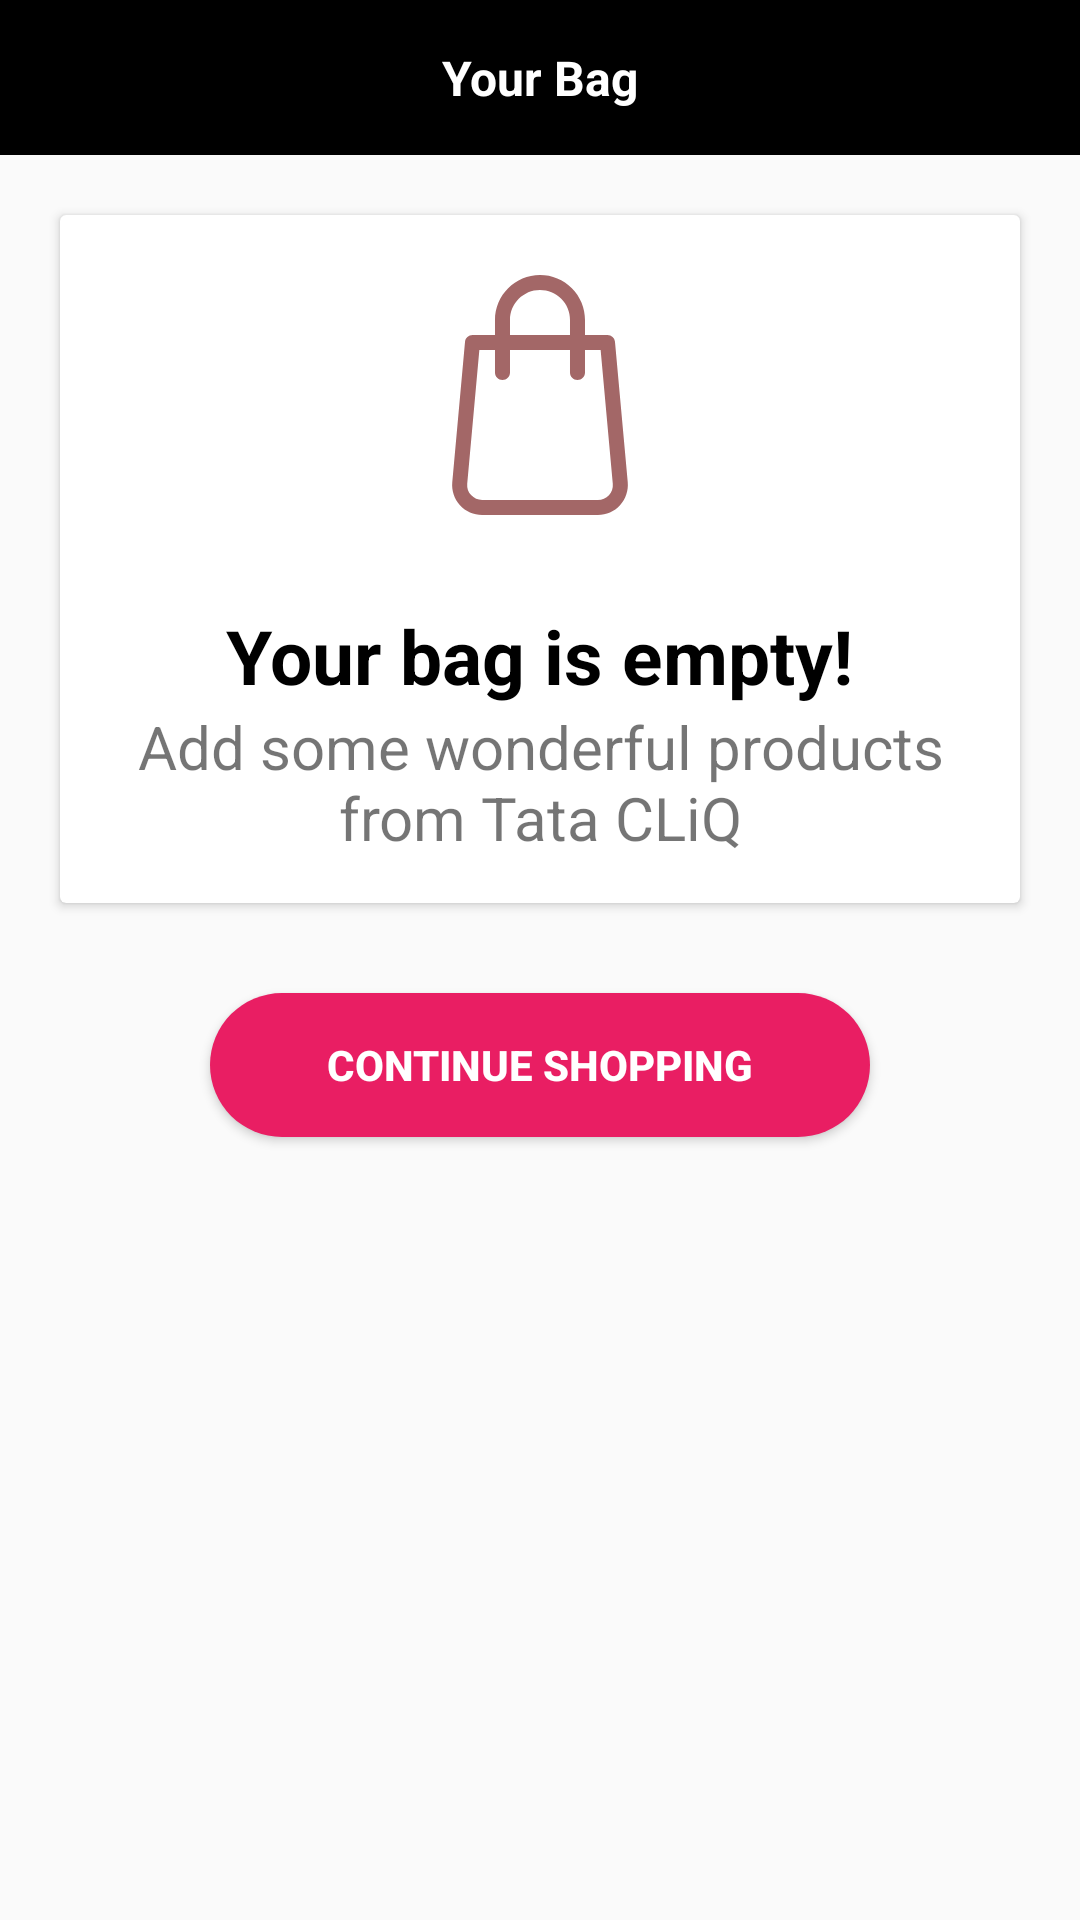

The Android layout XML behind this screen, and the referenced resources:
<!-- AndroidManifest.xml: application theme Theme.TataCliQ -->
<!-- res/layout/fragment_my_bag.xml -->
<?xml version="1.0" encoding="utf-8"?>
<LinearLayout xmlns:android="http://schemas.android.com/apk/res/android"
    xmlns:tools="http://schemas.android.com/tools"
    android:layout_width="match_parent"
    android:orientation="vertical"
    android:layout_height="match_parent"
    tools:context=".Fragment.MyBagFragment">

    
    <RelativeLayout
        android:layout_width="match_parent"
        android:layout_height="wrap_content"
        >
        <TextView
            android:layout_width="match_parent"
            android:layout_height="wrap_content"
            android:text="Your Bag"
            android:textColor="@color/white"
            android:textStyle="bold"
            android:textSize="16dp"
            android:background="@color/black"
            android:paddingTop="15dp"
            android:paddingBottom="15dp"
            android:gravity="center"/>
        <View
            android:layout_width="45dp"
            android:layout_height="25dp"
            android:background="@drawable/tata_sib"
            android:layout_marginTop="20dp"
            android:layout_marginStart="70dp"/>
        <View
            android:layout_width="30dp"
            android:layout_height="30dp"
            android:layout_marginTop="15dp"
            android:layout_marginStart="10dp"
            android:background="@drawable/ic_baseline_keyboard_backspace_24"/>
    </RelativeLayout>
    <androidx.cardview.widget.CardView
        android:layout_width="match_parent"
        android:layout_height="wrap_content"
        android:layout_margin="20dp">
        <LinearLayout
            android:layout_width="match_parent"
            android:orientation="vertical"
            android:layout_marginTop="20dp"
            android:layout_height="match_parent">
            <View
                android:layout_width="80dp"
                android:layout_height="80dp"
                android:background="@drawable/bag_red"
                android:layout_gravity="center"/>
            <TextView
                android:layout_width="wrap_content"
                android:textSize="25dp"
                android:textColor="@color/black"
                android:textStyle="bold"
                android:layout_gravity="center"
                android:layout_marginTop="30dp"
                android:text="Your bag is empty!"
                android:layout_height="wrap_content"/>
            <TextView
                android:layout_width="match_parent"
                android:layout_height="wrap_content"
                android:layout_marginStart="10dp"
                android:layout_marginEnd="10dp"
                android:text="Add some wonderful products from Tata CLiQ"
                android:textSize="20dp"
                android:paddingBottom="15dp"
                android:gravity="center"/>
        </LinearLayout>
    </androidx.cardview.widget.CardView>
    <Button
        android:layout_width="match_parent"
        android:text="Continue Shopping"
        android:textColor="@color/white"
        android:textStyle="bold"
        android:id="@+id/btnContinueShopping"
        android:layout_marginEnd="70dp"
        android:layout_marginTop="10dp"
        android:background="@drawable/rectangle_round"
        android:layout_marginStart="70dp"
        android:layout_height="wrap_content"/>
</LinearLayout>
<!-- resources referenced by this layout -->
<resources>
  <color name="black">#FF000000</color>
  <color name="white">#FFFFFFFF</color>
  <!-- drawable bag_red (drawable) -->
  <vector xmlns:android="http://schemas.android.com/apk/res/android"
      android:width="512dp"
      android:height="512dp"
      android:viewportWidth="512"
      android:viewportHeight="512">
      <path
          android:fillColor="#A36767"
          android:pathData="M443.188,442.208L415.956,142.56c-0.768,-8.256 -7.68,-14.56 -15.968,-14.56h-48V96c0,-25.728 -9.952,-49.888 -28.032,-67.968C305.876,9.952 281.716,0 255.988,0c-52.928,0 -96,43.072 -96,96v32h-48c-8.288,0 -15.2,6.304 -15.936,14.56L68.82,442.208c-1.632,17.856 4.384,35.712 16.48,48.96S114.612,512 132.564,512h246.88c17.952,0 35.168,-7.584 47.264,-20.832S444.788,460.064 443.188,442.208zM191.988,96c0,-35.296 28.704,-64 64,-64c17.184,0 33.28,6.624 45.344,18.656c12.064,12.032 18.656,28.16 18.656,45.344v32h-128V96zM403.06,469.6c-6.144,6.688 -14.528,10.4 -23.648,10.4H132.564c-9.088,0 -17.504,-3.712 -23.616,-10.432c-6.144,-6.72 -9.056,-15.392 -8.224,-24.48L126.612,160h33.376v48c0,8.832 7.168,16 16,16c8.832,0 16,-7.168 16,-16v-48h128v48c0,8.832 7.168,16 16,16c8.832,0 16,-7.168 16,-16v-48h33.376l25.92,285.12C412.116,454.176 409.204,462.88 403.06,469.6z"/>
  </vector>
  <!-- drawable rectangle_round (drawable) -->
  <?xml version="1.0" encoding="utf-8"?>
  <shape xmlns:android="http://schemas.android.com/apk/res/android"
      android:shape="rectangle">
      <solid android:color="#E91E63"/>
          <corners android:radius="30dp"/>
  
  
      </shape>
  <style name="Theme.TataCliQ" parent="Theme.AppCompat.Light.NoActionBar">
          
          <item name="colorPrimary">#ff0000</item>
          <item name="colorPrimaryVariant">@color/purple_700</item>
          <item name="colorOnPrimary">@color/white</item>
          
          <item name="colorSecondary">@color/teal_200</item>
          <item name="colorSecondaryVariant">@color/teal_700</item>
          <item name="colorOnSecondary">@color/black</item>
          
          <item name="android:statusBarColor" tools:targetApi="l">?attr/colorPrimaryVariant</item>
          
      </style>
  <color name="purple_700">#FF3700B3</color>
  <color name="teal_200">#FF03DAC5</color>
  <color name="teal_700">#FF018786</color>
</resources>
